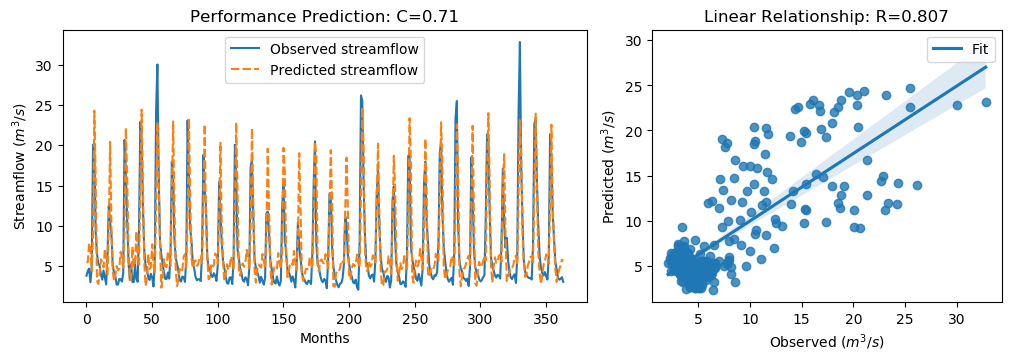

Data behind this chart, as committed beside it:
y_true, y_pred, y_true_scaled, y_pred_scaled
3.83, 5.453, -0.5361, -0.3054
4.42, 5.509, -0.4522, -0.2974
4.72, 7.832, -0.4096, 0.03288
3.03, 7.2, -0.6499, -0.05706
4.87, 4.412, -0.3883, -0.4533
20.07, 9.245, 1.773, 0.2337
19.62, 24.28, 1.709, 2.371
9.33, 16.07, 0.2458, 1.204
6.56, 3.225, -0.148, -0.6222
5.37, 2.81, -0.3172, -0.6812
5.07, 4.145, -0.3598, -0.4914
4.02, 5.87, -0.5091, -0.2461
3.34, 5.547, -0.6058, -0.292
4.47, 4.867, -0.4451, -0.3887
3.61, 7.152, -0.5674, -0.06378
2.75, 5.918, -0.6897, -0.2393
6.28, 3.996, -0.1878, -0.5125
12.55, 9.743, 0.7036, 0.3046
10.44, 20.42, 0.4036, 1.822
9.01, 10.05, 0.2003, 0.3487
5.12, 4.441, -0.3527, -0.4493
4.16, 3.166, -0.4892, -0.6305
3.72, 3.946, -0.5518, -0.5197
2.73, 5.026, -0.6925, -0.366
2.73, 4.515, -0.6925, -0.4388
3.43, 4.724, -0.593, -0.4091
3.4, 6.793, -0.5972, -0.1149
3.1, 6.081, -0.6399, -0.216
4.17, 4.824, -0.4878, -0.3948
20.66, 9.219, 1.857, 0.23
16.78, 22.14, 1.305, 2.067
10.67, 15.89, 0.4363, 1.179
5.59, 7.203, -0.2859, -0.05658
3.31, 3.268, -0.61, -0.616
5.26, 3.667, -0.3328, -0.5592
3.05, 7.412, -0.647, -0.02681
3.04, 4.992, -0.6484, -0.3708
5.26, 5.267, -0.3328, -0.3318
3.41, 9.347, -0.5958, 0.2482
3.07, 5.968, -0.6442, -0.2322
9.62, 4.965, 0.2871, -0.3748
22.89, 14.97, 2.174, 1.048
21.04, 24.41, 1.911, 2.39
12.14, 14.6, 0.6453, 0.9947
7.0, 5.482, -0.08543, -0.3012
5.08, 2.566, -0.3584, -0.7159
4.58, 3.494, -0.4295, -0.5839
3.72, 6.496, -0.5518, -0.157
3.3, 4.653, -0.6115, -0.4191
4.07, 4.82, -0.502, -0.3953
3.64, 7.721, -0.5631, 0.01709
2.49, 5.263, -0.7266, -0.3323
5.3, 4.304, -0.3271, -0.4687
24.2, 11.88, 2.36, 0.6082
30.01, 22.84, 3.186, 2.167
16.39, 15.18, 1.25, 1.078
8.01, 7.743, 0.05817, 0.02022
6.41, 2.345, -0.1693, -0.7473
5.24, 3.348, -0.3357, -0.6046
4.29, 5.876, -0.4707, -0.2452
... 304 more rows
